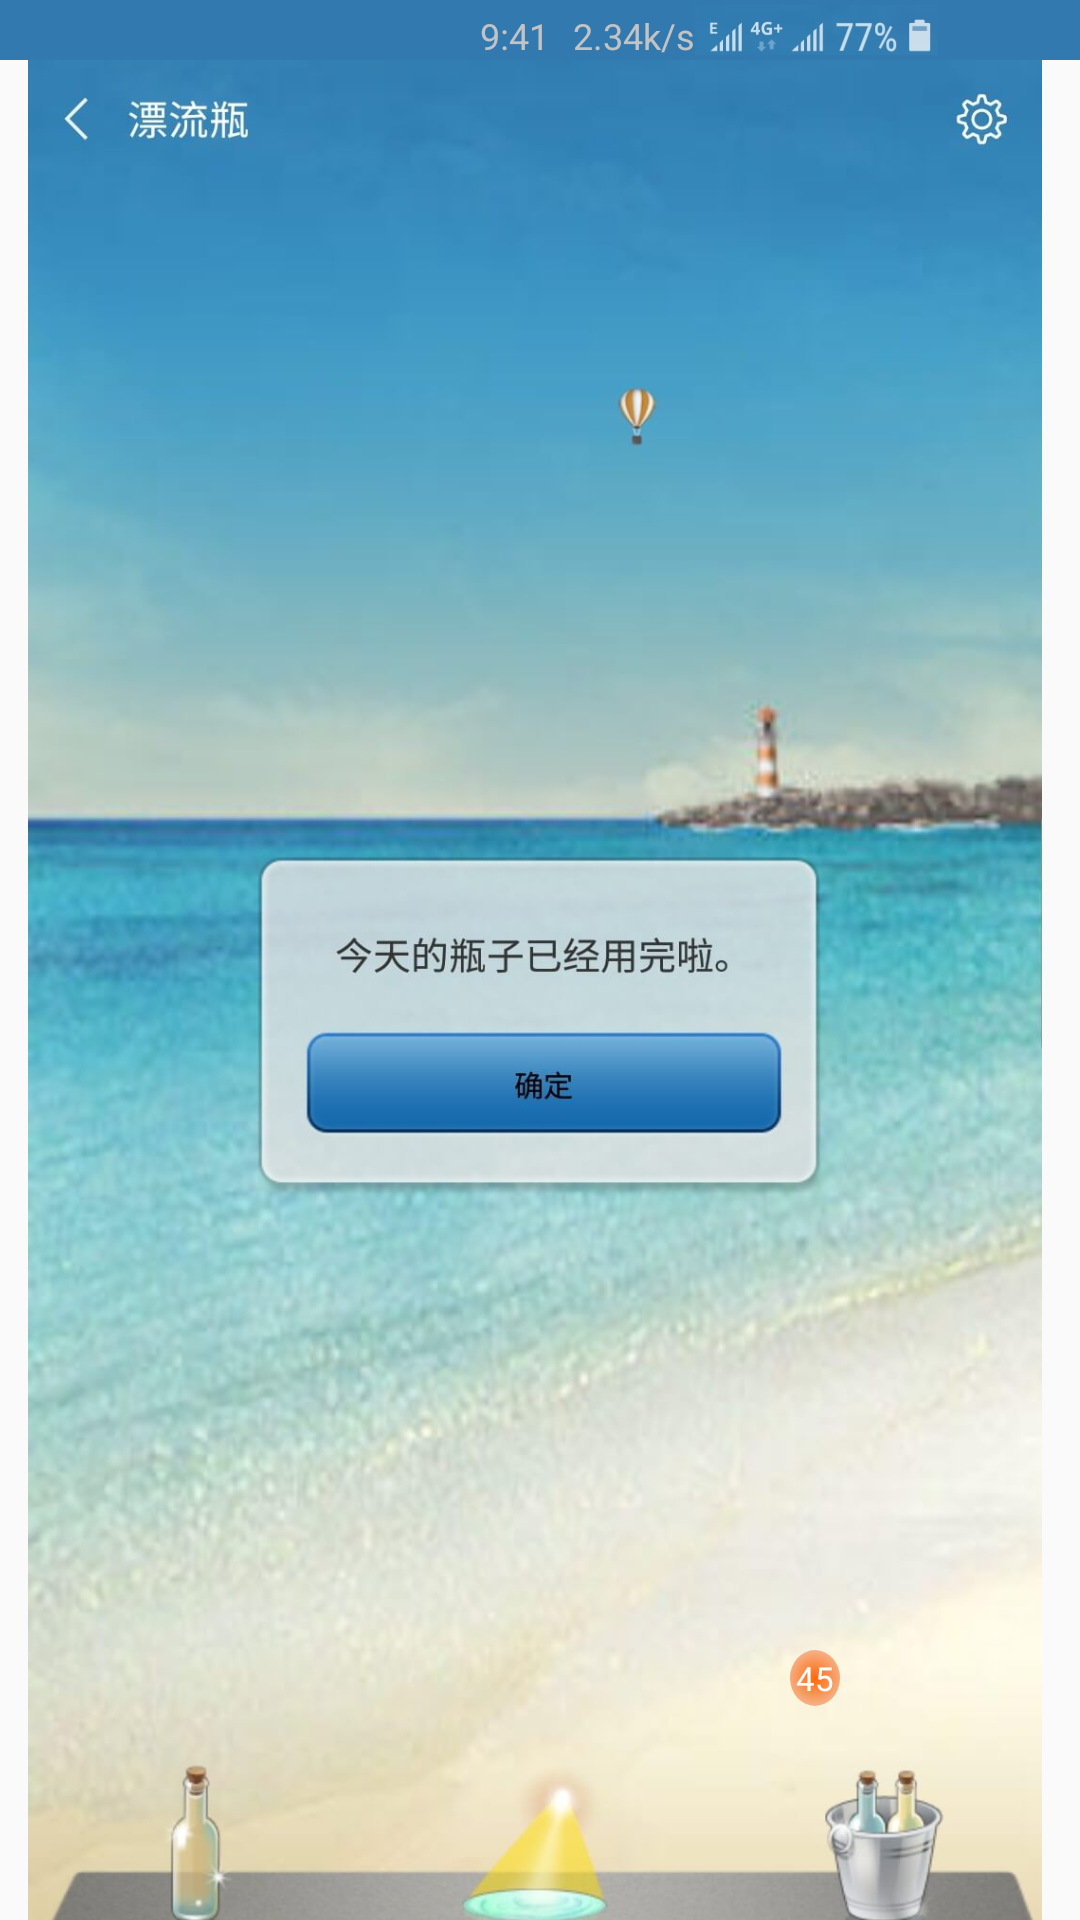

Layout XML and referenced resources for this Android screen:
<!-- AndroidManifest.xml: application theme AppTheme -->
<!-- res/layout/aaa.xml -->
<?xml version="1.0" encoding="utf-8"?>
<android.support.constraint.ConstraintLayout xmlns:android="http://schemas.android.com/apk/res/android"
    xmlns:app="http://schemas.android.com/apk/res-auto"
    android:layout_width="match_parent"
    android:layout_height="match_parent">

    <RelativeLayout
        android:id="@+id/ll_top"
        android:background="#3279af"
        android:layout_width="match_parent"
        android:layout_height="@dimen/dp_for_20"
        android:orientation="horizontal">

        <TextView
            android:id="@+id/tv_time"
            android:layout_width="wrap_content"
            android:layout_height="match_parent"
            android:textSize="@dimen/sp_for_12"
            android:layout_marginLeft="160dp"
            android:layout_marginTop="3.5dp"
            android:textColor="@color/default_divider"
            android:text="9:41"/>

        <TextView
            android:id="@+id/tv_time2"
            android:layout_toRightOf="@+id/tv_time"
            android:layout_width="wrap_content"
            android:layout_height="match_parent"
            android:textSize="@dimen/sp_for_12"
            android:textColor="@color/default_divider"
            android:layout_marginTop="3.5dp"
            android:layout_marginLeft="@dimen/dp_for_8"
            android:text="2.34k/s"/>

        <ImageView
            android:layout_toRightOf="@+id/tv_time2"
            android:layout_width="wrap_content"
            android:layout_height="match_parent"
            android:src="@mipmap/aaaa"/>

    </RelativeLayout>


    <RelativeLayout
        android:id="@+id/re_a"
        app:layout_constraintTop_toBottomOf="@+id/ll_top"
        android:layout_width="wrap_content"
        android:layout_height="wrap_content">

        <ImageView
            android:id="@+id/iv_a"
            android:layout_width="wrap_content"
            android:layout_height="wrap_content"
            android:src="@mipmap/aaa" />

        <TextView
            android:layout_alignParentRight="true"
            android:layout_marginRight="80dp"
            android:layout_marginTop="530dp"
            android:layout_width="wrap_content"
            android:layout_height="wrap_content"
            android:textSize="@dimen/sp_for_11"
            android:background="@drawable/cycle"
            android:padding="@dimen/dp_for_2"
            android:textColor="@color/white"
            android:text="45"/>

    </RelativeLayout>



</android.support.constraint.ConstraintLayout>
<!-- resources referenced by this layout -->
<resources>
  <color name="default_divider">#C3C3C3</color>
  <color name="white">#FFFFFF</color>
  <dimen name="dp_for_2">2dp</dimen>
  <dimen name="dp_for_20">20dp</dimen>
  <dimen name="dp_for_8">8dp</dimen>
  <dimen name="sp_for_11">11sp</dimen>
  <dimen name="sp_for_12">12sp</dimen>
  <!-- drawable cycle (drawable) -->
  <?xml version="1.0" encoding="utf-8"?>
  <layer-list  xmlns:android="http://schemas.android.com/apk/res/android">
      
      <item>
          <shape android:shape="oval">
              <gradient
                  android:startColor="#ff680a"
                  android:endColor="#eee"
                  android:type="radial"
                  android:gradientRadius="100%p"/>
              <size android:width="12dp"
                  android:height="12dp"/>
          </shape>
      </item>
  
  </layer-list>
  <!-- mipmap aaa: png bitmap (mipmap-xxhdpi, 96597 bytes) -->
  <!-- mipmap aaaa: png bitmap (mipmap-xxhdpi, 7785 bytes) -->
  <style name="AppTheme" parent="Theme.AppCompat.Light.DarkActionBar">
          
          <item name="colorPrimary">@color/colorPrimary</item>
          <item name="colorPrimaryDark">@color/colorPrimaryDark</item>
          <item name="colorAccent">@color/colorAccent</item>
          <item name="windowNoTitle">true</item>
          <item name="windowActionBar">false</item>
      </style>
  <color name="colorPrimary">#3F51B5</color>
  <color name="colorPrimaryDark">#303F9F</color>
  <color name="colorAccent">#FF4081</color>
</resources>
